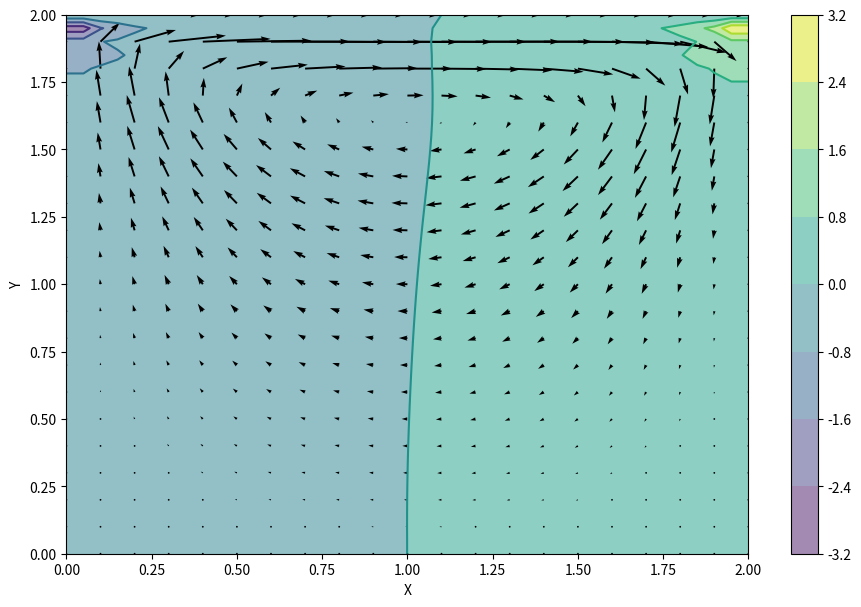

Python code for this plot:
import numpy
from matplotlib import pyplot, cm
from mpl_toolkits.mplot3d import Axes3D

nx = 41
ny = 41
nt = 400
nit = 50
c = 1
dx = 2 / (nx - 1)
dy = 2 / (ny - 1)
x = numpy.linspace(0, 2, nx)
y = numpy.linspace(0, 2, ny)
X, Y = numpy.meshgrid(x, y)

rho = 1
nu = .1
dt = .001

u = numpy.zeros((ny, nx))
v = numpy.zeros((ny, nx))
p = numpy.zeros((ny, nx)) 

def cavity_flow(nt, u, v, dt, dx, dy, p, rho, nu):

    for n in range(nt):
        un = u.copy()
        vn = v.copy()
        
        pn = numpy.empty_like(p)
        pn = p.copy()
    
        for q in range(nit):
            pn = p.copy()
            p[1:-1, 1:-1] = (((pn[1:-1, 2:] + pn[1:-1, 0:-2]) * dy**2 + 
                          (pn[2:, 1:-1] + pn[0:-2, 1:-1]) * dx**2) /
                          (2 * (dx**2 + dy**2)) -
                          dx**2 * dy**2 / (2 * (dx**2 + dy**2)) * 
                          ((rho * (1 / dt * 
                    ((u[1:-1, 2:] - u[1:-1, 0:-2]) / 
                     (2 * dx) + (v[2:, 1:-1] - v[0:-2, 1:-1]) / (2 * dy)) -
                    ((u[1:-1, 2:] - u[1:-1, 0:-2]) / (2 * dx))**2 -
                      2 * ((u[2:, 1:-1] - u[0:-2, 1:-1]) / (2 * dy) *
                           (v[1:-1, 2:] - v[1:-1, 0:-2]) / (2 * dx))-
                          ((v[2:, 1:-1] - v[0:-2, 1:-1]) / (2 * dy))**2))))
            
            p[:, -1] = p[:, -2] # dp/dx = 0 at x = 2
            p[0, :] = p[1, :]   # dp/dy = 0 at y = 0
            p[:, 0] = p[:, 1]   # dp/dx = 0 at x = 0
            p[-1, :] = 0        # p = 0 at y = 2
        
        
        
        u[1:-1, 1:-1] = (un[1:-1, 1:-1]-
                         un[1:-1, 1:-1] * dt / dx *
                        (un[1:-1, 1:-1] - un[1:-1, 0:-2]) -
                         vn[1:-1, 1:-1] * dt / dy *
                        (un[1:-1, 1:-1] - un[0:-2, 1:-1]) -
                         dt / (2 * rho * dx) * (p[1:-1, 2:] - p[1:-1, 0:-2]) +
                         nu * (dt / dx**2 *
                        (un[1:-1, 2:] - 2 * un[1:-1, 1:-1] + un[1:-1, 0:-2]) +
                         dt / dy**2 *
                        (un[2:, 1:-1] - 2 * un[1:-1, 1:-1] + un[0:-2, 1:-1])))

        v[1:-1,1:-1] = (vn[1:-1, 1:-1] -
                        un[1:-1, 1:-1] * dt / dx *
                       (vn[1:-1, 1:-1] - vn[1:-1, 0:-2]) -
                        vn[1:-1, 1:-1] * dt / dy *
                       (vn[1:-1, 1:-1] - vn[0:-2, 1:-1]) -
                        dt / (2 * rho * dy) * (p[2:, 1:-1] - p[0:-2, 1:-1]) +
                        nu * (dt / dx**2 *
                       (vn[1:-1, 2:] - 2 * vn[1:-1, 1:-1] + vn[1:-1, 0:-2]) +
                        dt / dy**2 *
                       (vn[2:, 1:-1] - 2 * vn[1:-1, 1:-1] + vn[0:-2, 1:-1])))

        u[0, :]  = 0
        u[:, 0]  = 0
        u[:, -1] = 0
        u[-1, :] = 1    # set velocity on cavity lid equal to 1
        v[0, :]  = 0
        v[-1, :] = 0
        v[:, 0]  = 0
        v[:, -1] = 0
        
        
    return u, v, p



u, v, p = cavity_flow(nt, u, v, dt, dx, dy, p, rho, nu)
print(p.max())
print(u.max())
print(v.max())


fig = pyplot.figure(figsize=(11,7), dpi=100)
# plotting the pressure field as a contour
pyplot.contourf(X, Y, p, alpha=0.5, cmap=cm.viridis)  
pyplot.colorbar()
# plotting the pressure field outlines
pyplot.contour(X, Y, p, cmap=cm.viridis)  
# plotting velocity field
pyplot.quiver(X[::2, ::2], Y[::2, ::2], u[::2, ::2], v[::2, ::2]) 
pyplot.xlabel('X')
pyplot.ylabel('Y');

